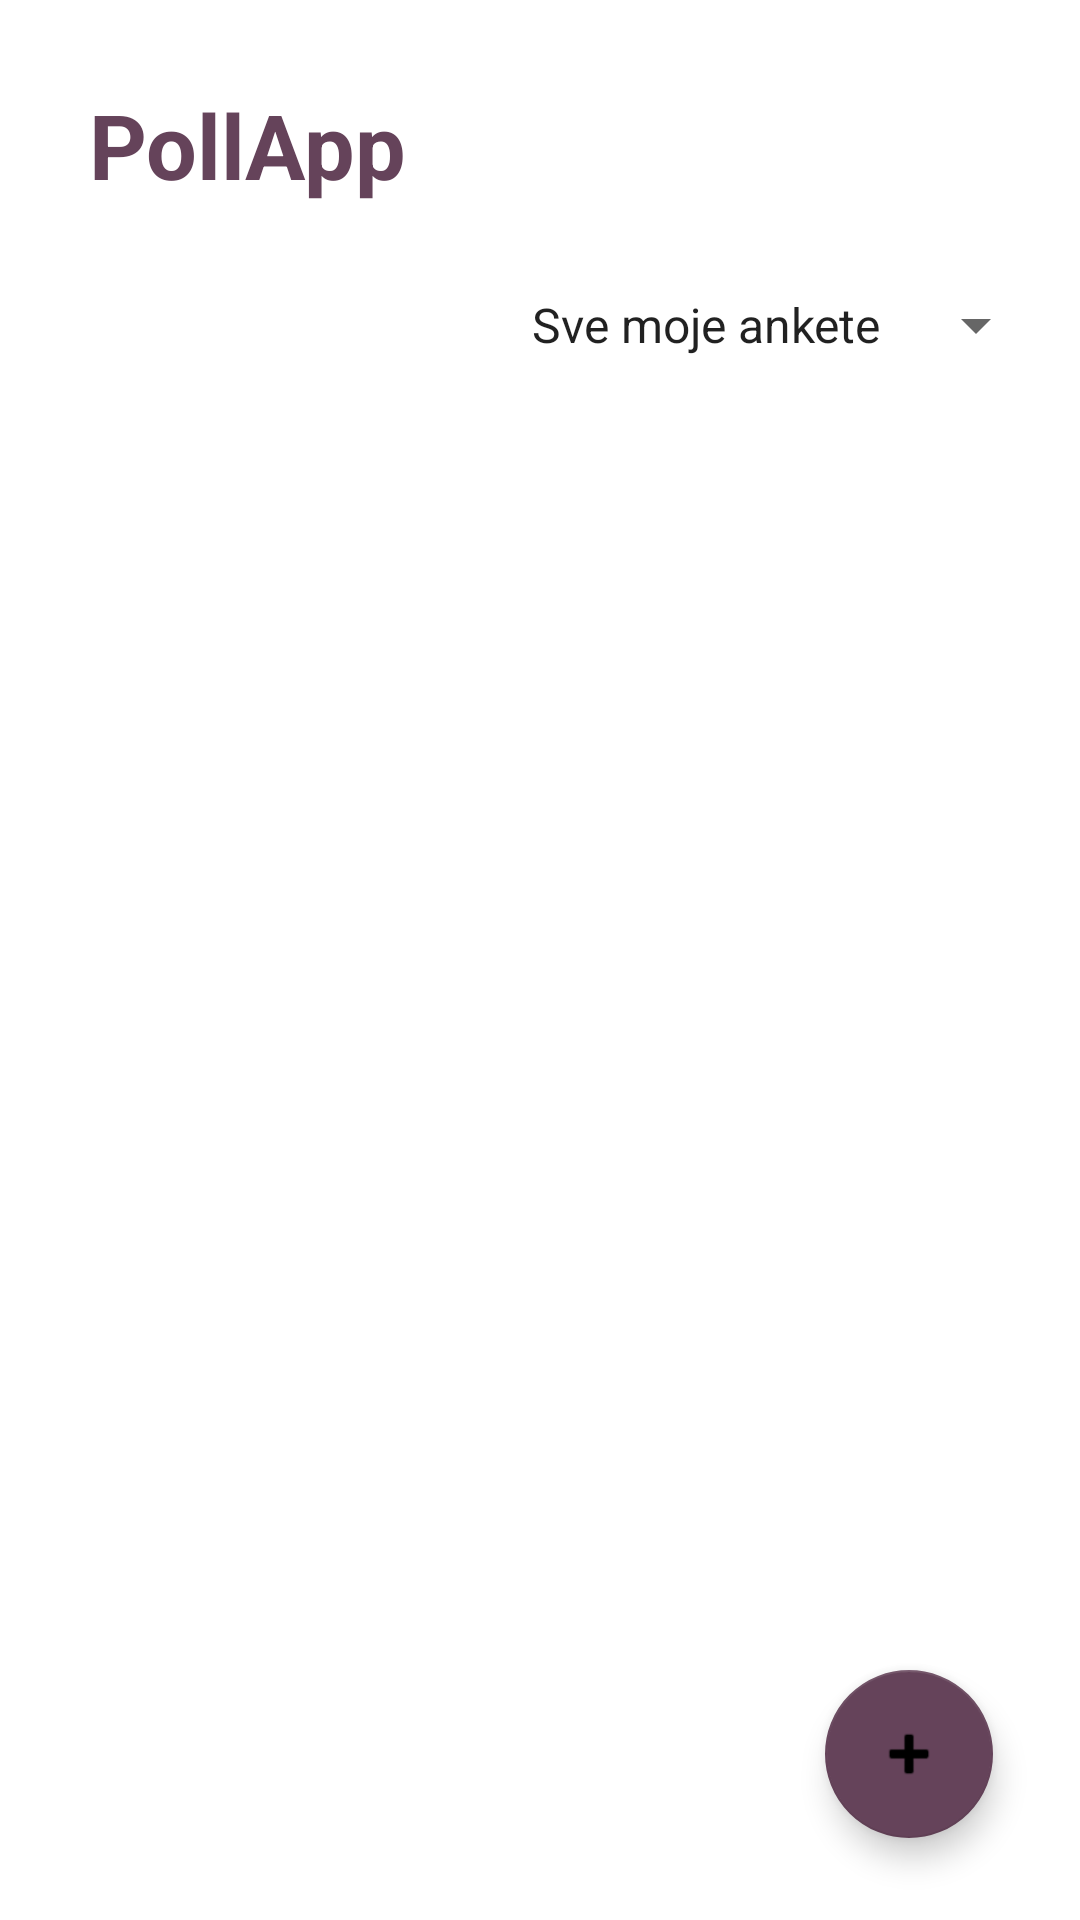

This screen was rendered from an Android layout file. Write that file and the resources it references.
<!-- AndroidManifest.xml: application theme Theme.PollApp -->
<!-- res/layout/activity_main.xml -->
<?xml version="1.0" encoding="utf-8"?>
<androidx.constraintlayout.widget.ConstraintLayout xmlns:android="http://schemas.android.com/apk/res/android"
    xmlns:app="http://schemas.android.com/apk/res-auto"
    xmlns:tools="http://schemas.android.com/tools"
    android:layout_width="match_parent"
    android:layout_height="match_parent"
    tools:context=".MainActivity">

    <androidx.recyclerview.widget.RecyclerView
        android:id="@+id/listaAnketa"
        android:layout_width="match_parent"
        android:layout_height="match_parent"
        android:layout_marginStart="10dp"
        android:layout_marginTop="150dp"
        app:layout_constraintBottom_toBottomOf="parent"
        app:layout_constraintEnd_toEndOf="parent"
        app:layout_constraintHorizontal_bias="1.0"
        app:layout_constraintStart_toStartOf="parent"
        app:layout_constraintTop_toBottomOf="@+id/filterAnketa"
        app:layout_constraintVertical_bias="1.0" />

    <TextView
        android:id="@+id/textView"
        android:layout_width="wrap_content"
        android:layout_height="wrap_content"
        android:layout_marginTop="28dp"
        android:text="PollApp"
        android:textColor="#65435A"
        android:textSize="30sp"
        android:textStyle="bold"
        app:layout_constraintEnd_toEndOf="parent"
        app:layout_constraintHorizontal_bias="0.117"
        app:layout_constraintStart_toStartOf="parent"
        app:layout_constraintTop_toTopOf="parent" />

    <Spinner
        android:id="@+id/filterAnketa"
        android:layout_width="186dp"
        android:layout_height="wrap_content"
        android:layout_marginTop="28dp"
        android:entries="@array/filter_anketa"
        android:textAlignment="viewEnd"
        app:layout_constraintEnd_toEndOf="parent"
        app:layout_constraintHorizontal_bias="0.939"
        app:layout_constraintStart_toStartOf="parent"
        app:layout_constraintTop_toBottomOf="@+id/textView" />

    <com.google.android.material.floatingactionbutton.FloatingActionButton
        android:id="@+id/upisDugme"
        android:layout_width="wrap_content"
        android:layout_height="wrap_content"
        android:clickable="true"
        app:backgroundTint="#65435A"
        app:layout_constraintBottom_toBottomOf="parent"
        app:layout_constraintEnd_toEndOf="parent"
        app:layout_constraintHorizontal_bias="0.901"
        app:layout_constraintStart_toStartOf="@+id/listaAnketa"
        app:layout_constraintTop_toTopOf="@+id/listaAnketa"
        app:layout_constraintVertical_bias="0.937"
        app:srcCompat="@android:drawable/ic_input_add" />
</androidx.constraintlayout.widget.ConstraintLayout>
<!-- resources referenced by this layout -->
<resources>
  <string-array name="filter_anketa">
          <item>Sve moje ankete</item>
          <item>Sve ankete</item>
          <item>Urađene ankete</item>
          <item>Buduće ankete</item>
          <item>Prošle ankete</item>
      </string-array>
  <style name="Theme.PollApp" parent="Theme.MaterialComponents.DayNight.NoActionBar">
          
          <item name="colorPrimary">@color/purple_500</item>
          <item name="colorPrimaryVariant">@color/purple_700</item>
          <item name="colorOnPrimary">@color/white</item>
          
          <item name="colorSecondary">@color/teal_200</item>
          <item name="colorSecondaryVariant">@color/teal_700</item>
          <item name="colorOnSecondary">@color/black</item>
          
          <item name="android:statusBarColor" tools:targetApi="l">?attr/colorPrimaryVariant</item>
          
      </style>
  <color name="purple_500">#FF6200EE</color>
  <color name="purple_700">#FF3700B3</color>
  <color name="white">#FFFFFFFF</color>
  <color name="teal_200">#FF03DAC5</color>
  <color name="teal_700">#FF018786</color>
  <color name="black">#FF000000</color>
</resources>
